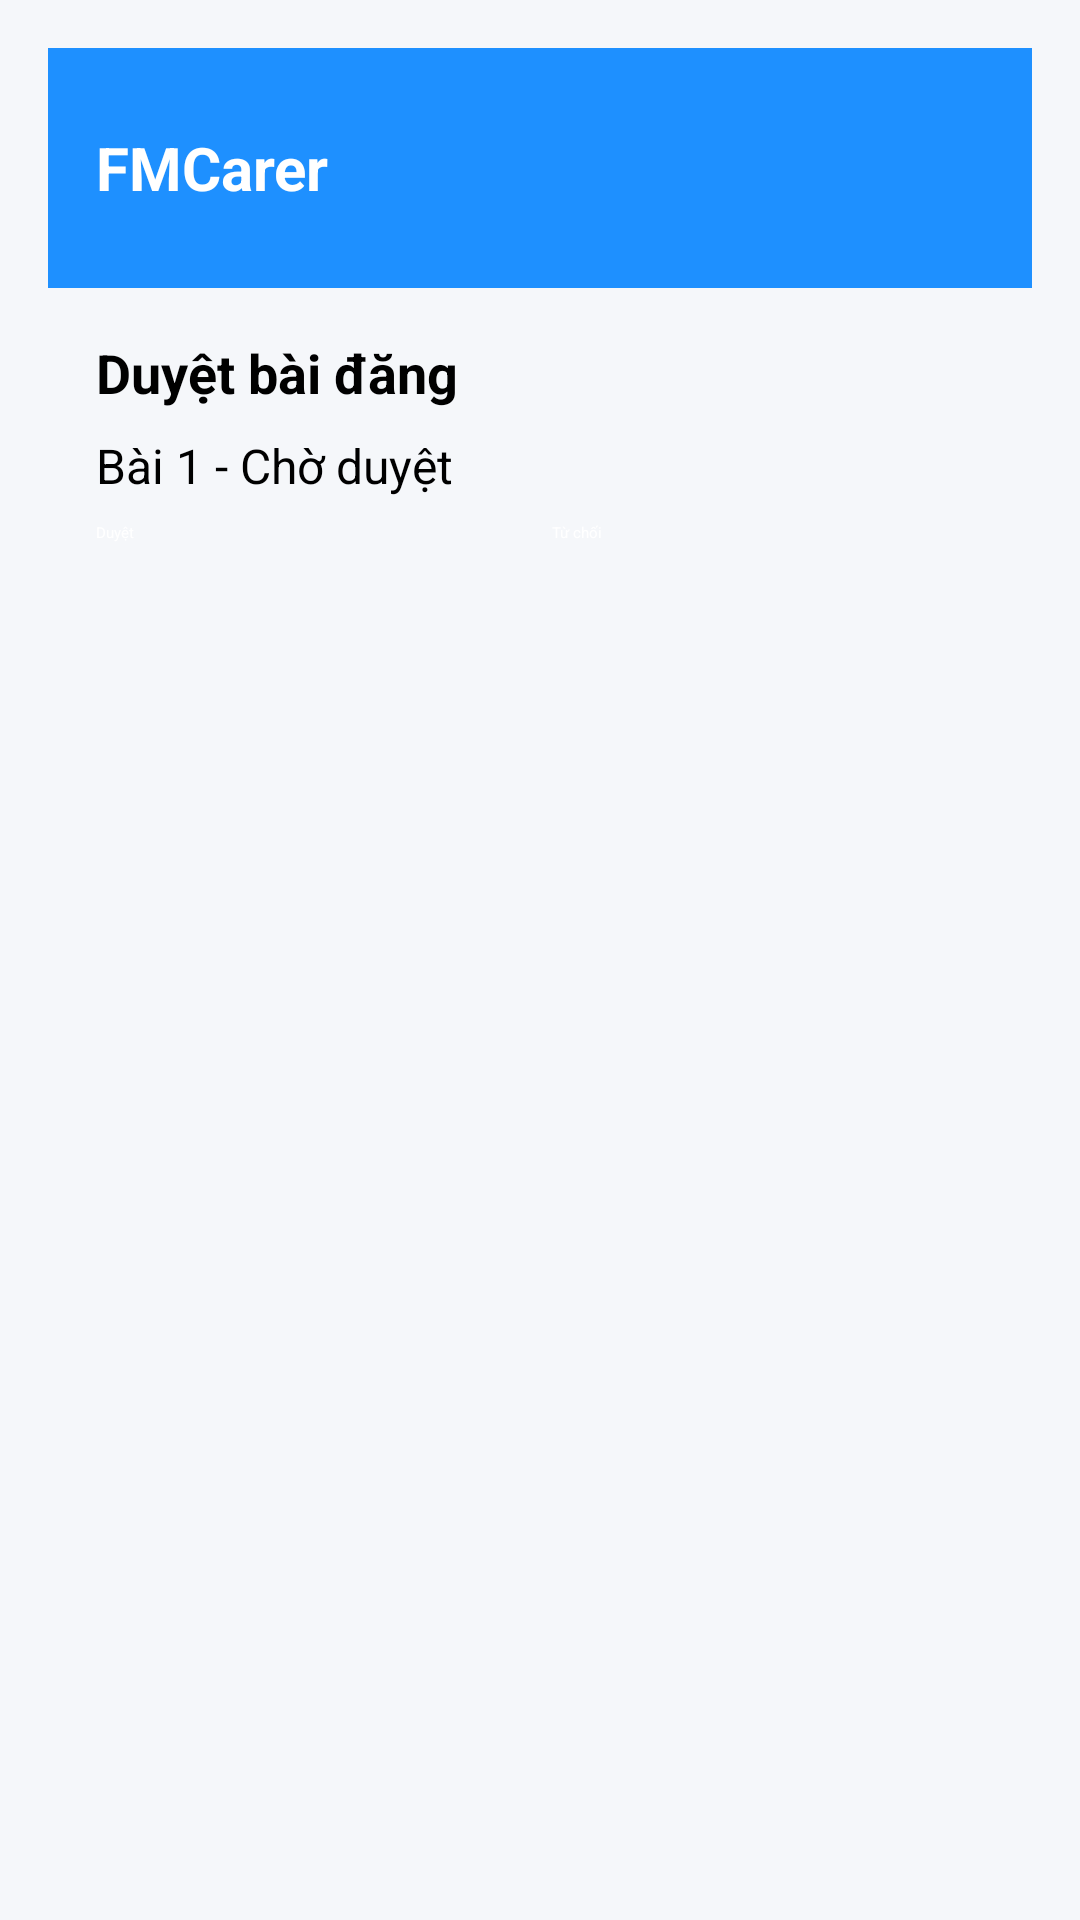

Write the Android layout XML for this screen, with the resource values it uses.
<!-- AndroidManifest.xml: application theme Theme.FMCarer -->
<!-- res/layout/activity_post_approval.xml -->
<?xml version="1.0" encoding="utf-8"?>
<LinearLayout xmlns:android="http://schemas.android.com/apk/res/android"
    android:layout_width="match_parent"
    android:layout_height="match_parent"
    android:orientation="vertical"
    android:background="#F5F7FA"
    android:padding="16dp">

    <LinearLayout
        android:layout_width="match_parent"
        android:layout_height="80dp"
        android:background="#1E90FF"
        android:gravity="center_vertical"
        android:padding="16dp">

        <TextView
            android:layout_width="wrap_content"
            android:layout_height="wrap_content"
            android:text="FMCarer"
            android:textSize="20sp"
            android:textColor="#FFFFFF"
            android:textStyle="bold" />
    </LinearLayout>

    <ScrollView
        android:layout_width="match_parent"
        android:layout_height="0dp"
        android:layout_weight="1">

        <LinearLayout
            android:layout_width="match_parent"
            android:layout_height="wrap_content"
            android:orientation="vertical"
            android:padding="16dp">

            <TextView
                android:layout_width="wrap_content"
                android:layout_height="wrap_content"
                android:text="Duyệt bài đăng"
                android:textSize="18sp"
                android:textStyle="bold" />

            <TextView
                android:layout_width="wrap_content"
                android:layout_height="wrap_content"
                android:text="Bài 1 - Chờ duyệt"
                android:textSize="16sp"
                android:layout_marginTop="8dp" />

            <LinearLayout
                android:layout_width="match_parent"
                android:layout_height="wrap_content"
                android:orientation="horizontal"
                android:layout_marginTop="8dp">

                <Button
                    android:layout_width="0dp"
                    android:layout_height="wrap_content"
                    android:layout_weight="1"
                    android:text="Duyệt"
                    android:textColor="#FFFFFF"
                    android:backgroundTint="#1E90FF" />

                <Button
                    android:layout_width="0dp"
                    android:layout_height="wrap_content"
                    android:layout_weight="1"
                    android:text="Từ chối"
                    android:textColor="#FFFFFF"
                    android:backgroundTint="#FF4500"
                    android:layout_marginStart="8dp" />
            </LinearLayout>
        </LinearLayout>
    </ScrollView>
</LinearLayout>
<!-- resources referenced by this layout -->
<resources>

</resources>
